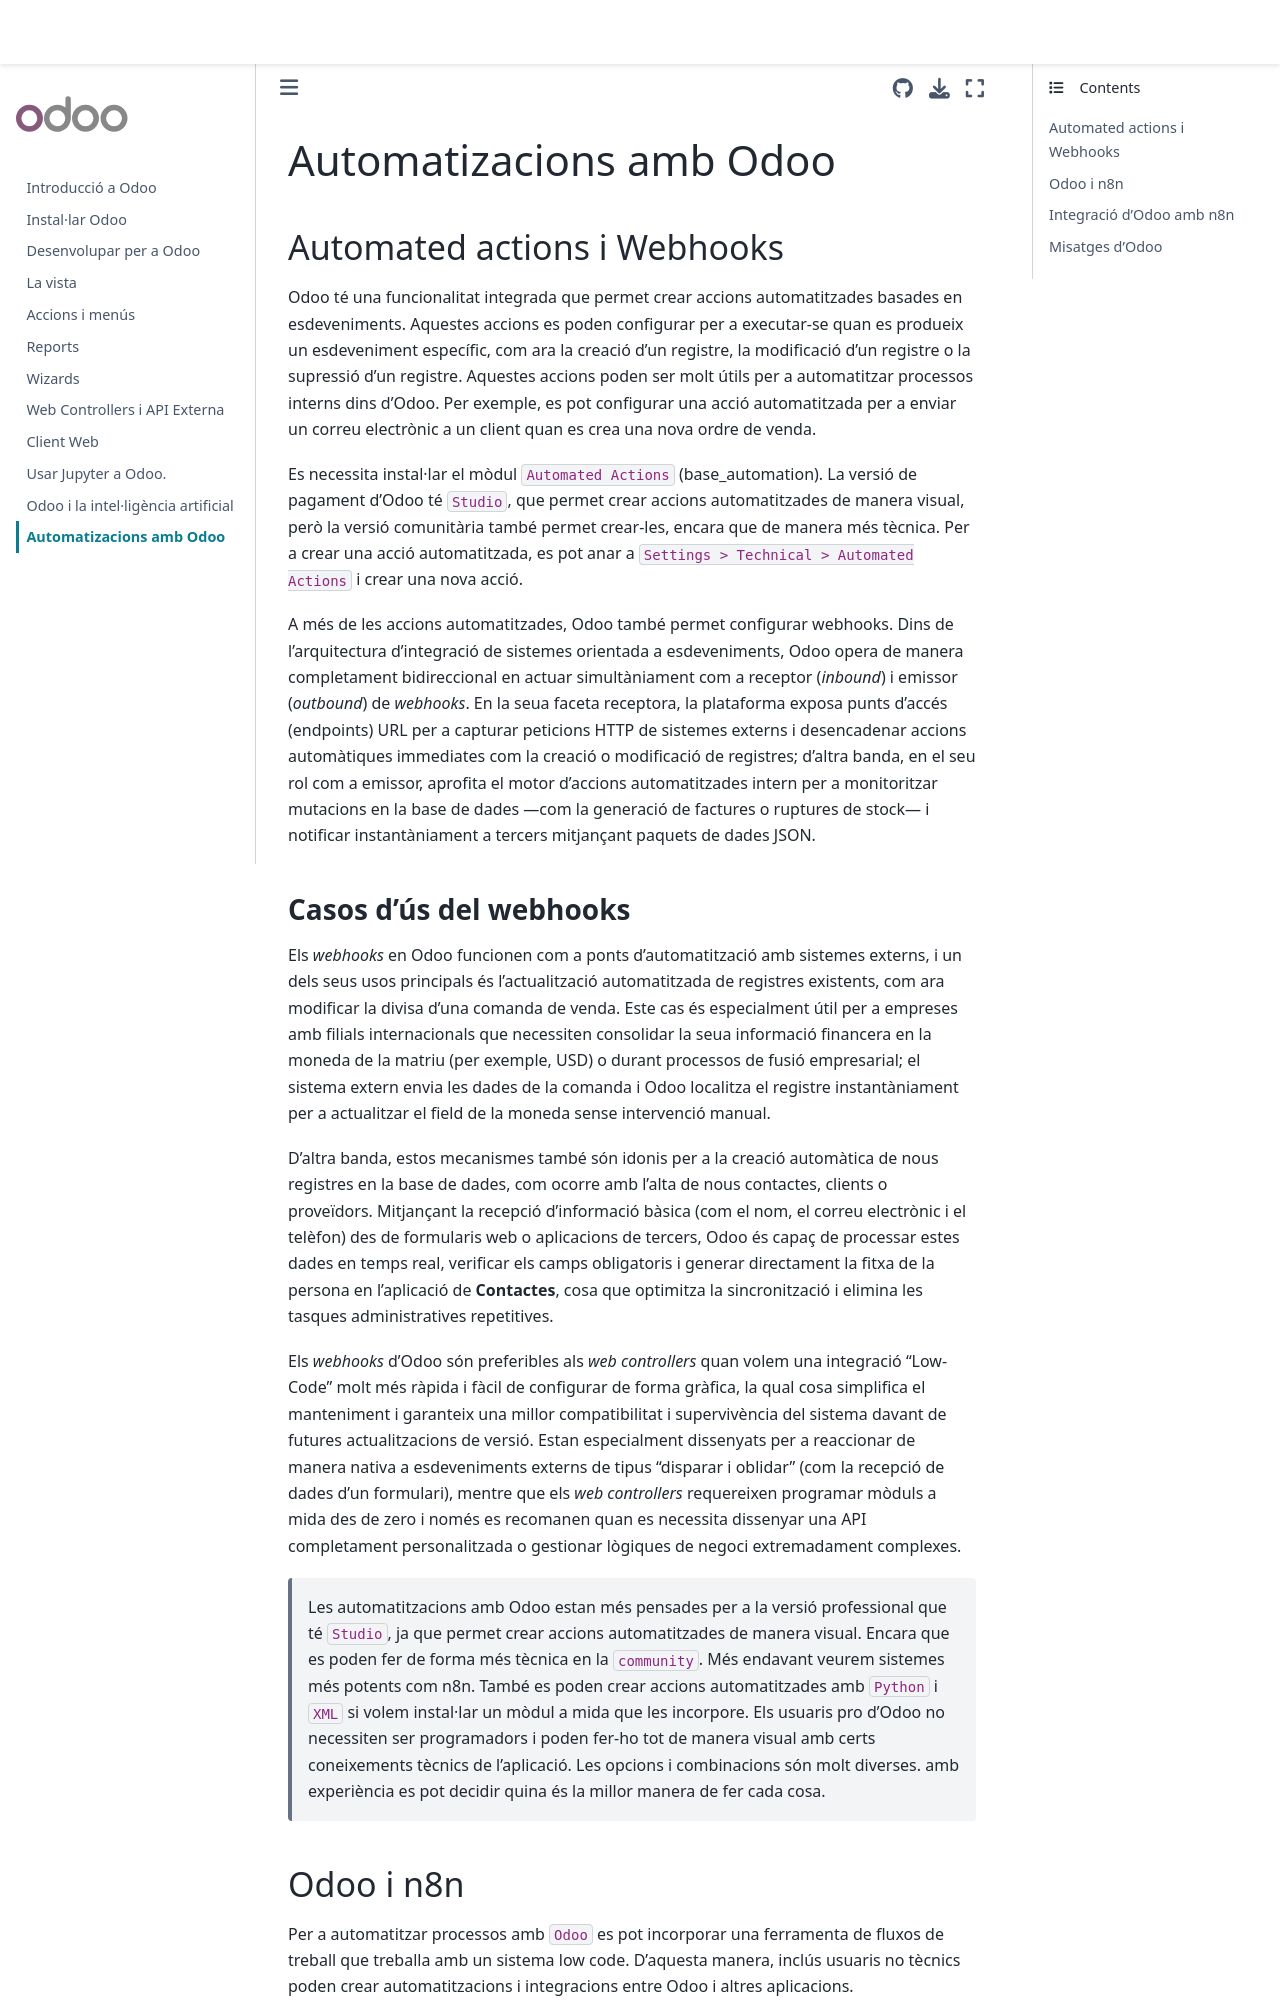

repository: xxjcaxx/sge_odoo · page: automatitzacions_odoo.html · generator: jekyll

# Automatizacions amb Odoo

## Automated actions i Webhooks

Odoo té una funcionalitat integrada que permet crear accions automatitzades basades en esdeveniments. Aquestes accions es poden configurar per a executar-se quan es produeix un esdeveniment específic, com ara la creació d'un registre, la modificació d'un registre o la supressió d'un registre. Aquestes accions poden ser molt útils per a automatitzar processos interns dins d'Odoo. Per exemple, es pot configurar una acció automatitzada per a enviar un correu electrònic a un client quan es crea una nova ordre de venda.

Es necessita instal·lar el mòdul `Automated Actions` (base_automation). La versió de pagament d'Odoo té `Studio`, que permet crear accions automatitzades de manera visual, però la versió comunitària també permet crear-les, encara que de manera més tècnica. Per a crear una acció automatitzada, es pot anar a `Settings > Technical > Automated Actions` i crear una nova acció.

A més de les accions automatitzades, Odoo també permet configurar webhooks. Dins de l'arquitectura d'integració de sistemes orientada a esdeveniments, Odoo opera de manera completament bidireccional en actuar simultàniament com a receptor (*inbound*) i emissor (*outbound*) de *webhooks*. En la seua faceta receptora, la plataforma exposa punts d'accés (endpoints) URL per a capturar peticions HTTP de sistemes externs i desencadenar accions automàtiques immediates com la creació o modificació de registres; d'altra banda, en el seu rol com a emissor, aprofita el motor d'accions automatitzades intern per a monitoritzar mutacions en la base de dades —com la generació de factures o ruptures de stock— i notificar instantàniament a tercers mitjançant paquets de dades JSON.
